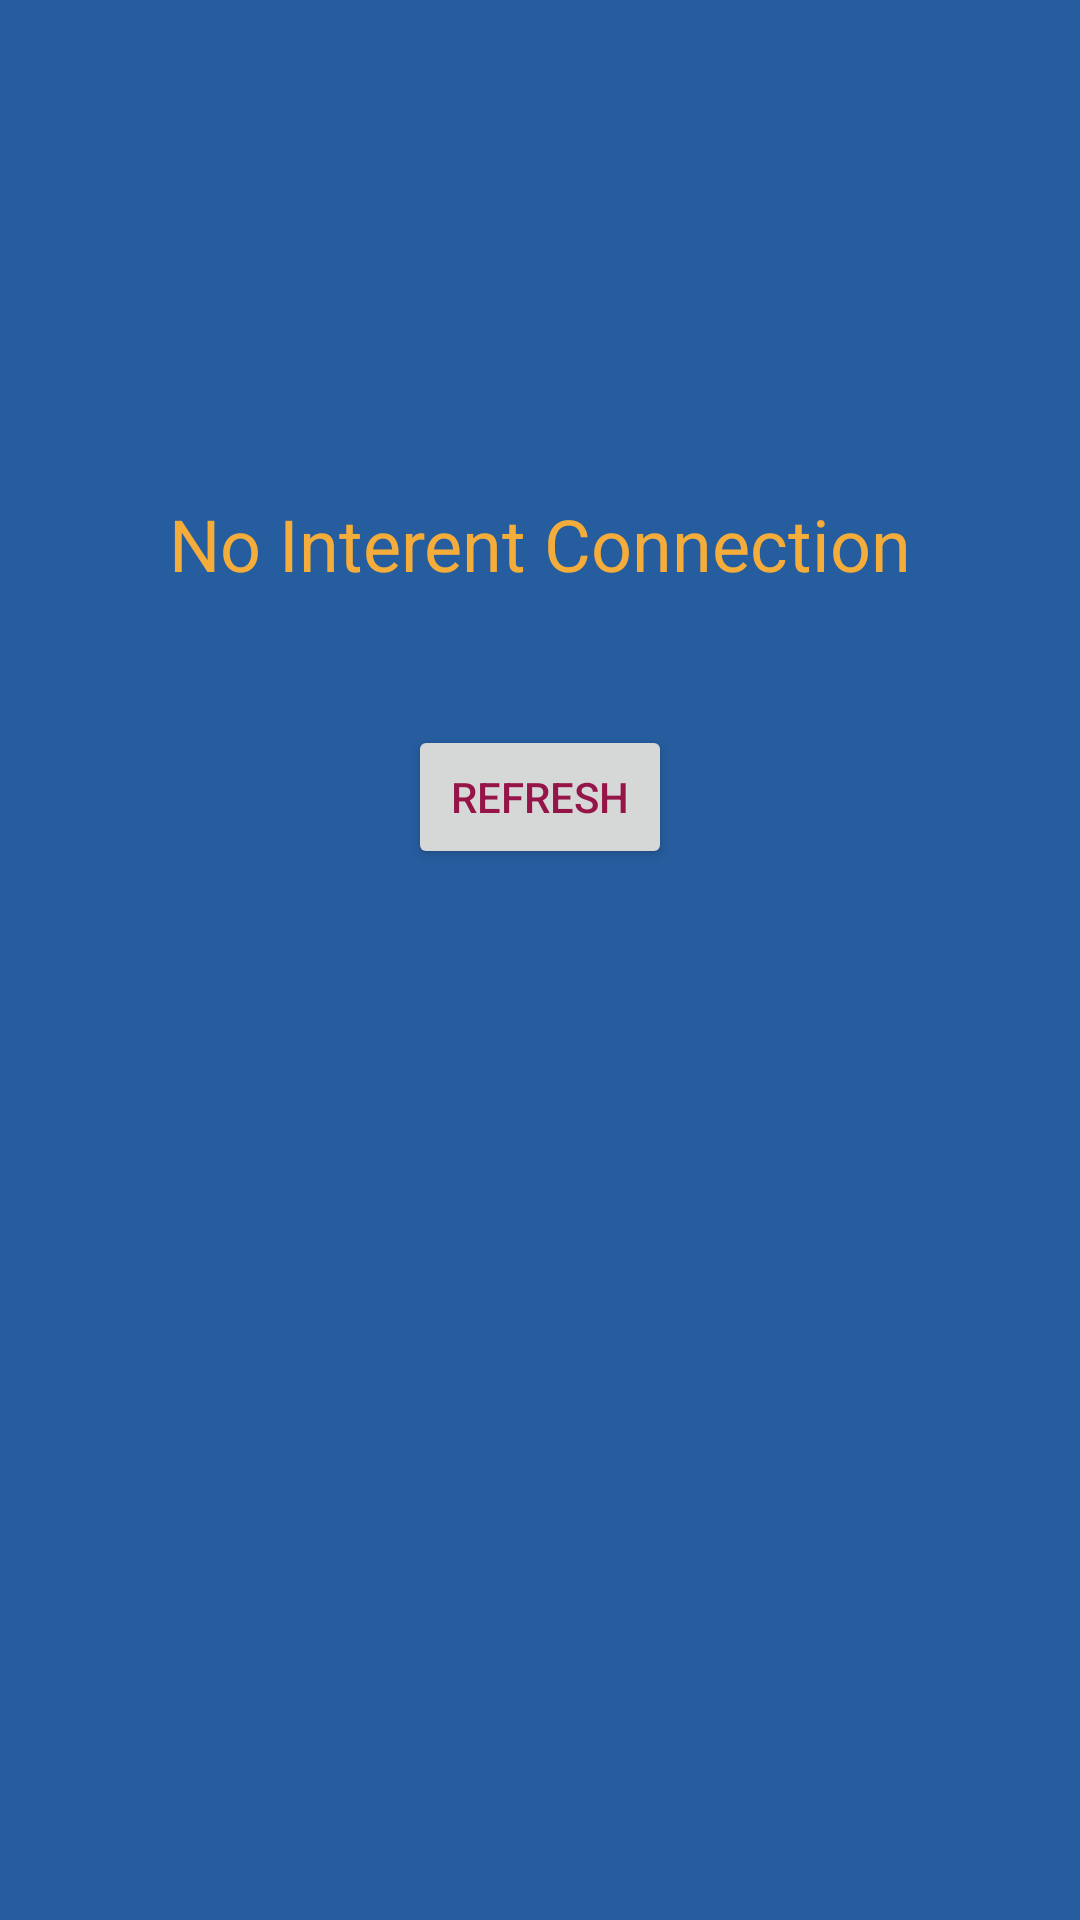

Reconstruct the res/layout file that produces this screen, plus the resources it refers to.
<!-- AndroidManifest.xml: application theme AppTheme -->
<!-- res/layout/activity_no_internet.xml -->
<?xml version="1.0" encoding="utf-8"?>
<android.support.constraint.ConstraintLayout
    xmlns:android="http://schemas.android.com/apk/res/android"
    xmlns:app="http://schemas.android.com/apk/res-auto"
    android:layout_width="match_parent"
    android:layout_height="match_parent"
    android:background="@color/colorPrimary">

    <TextView
        android:id="@+id/tv_no_internet"
        android:layout_width="0dp"
        android:layout_height="wrap_content"
        android:layout_centerHorizontal="true"
        android:layout_marginEnd="@dimen/margin_medium"
        android:layout_marginStart="@dimen/margin_medium"
        android:layout_marginTop="@dimen/interet_no_margintop"
        android:text="@string/internet_no"
        android:textAlignment="center"
        android:textAppearance="@style/Base.TextAppearance.AppCompat.Large"
        android:textColor="@color/colorText"
        android:textSize="@dimen/font_24sp"
        app:layout_constraintEnd_toEndOf="parent"
        app:layout_constraintStart_toStartOf="parent"
        app:layout_constraintTop_toTopOf="parent" />

    <Button
        android:id="@+id/refresh"
        android:layout_width="wrap_content"
        android:layout_height="wrap_content"
        android:layout_below="@id/tv_no_internet"
        android:layout_centerHorizontal="true"
        android:layout_marginBottom="@dimen/interet_no_marginbottom"
        android:layout_marginEnd="@dimen/margin_medium"
        android:layout_marginStart="@dimen/margin_medium"
        android:layout_marginTop="@dimen/margin_medium"
        android:padding="@dimen/padding_10"
        android:text="@string/internet_refresh"
        android:textColor="@color/colorAccent"
        app:layout_constraintBottom_toBottomOf="parent"
        app:layout_constraintEnd_toEndOf="parent"
        app:layout_constraintStart_toStartOf="parent"
        app:layout_constraintTop_toBottomOf="@+id/tv_no_internet" />

</android.support.constraint.ConstraintLayout>
<!-- resources referenced by this layout -->
<resources>
  <color name="colorAccent">#951549</color>
  <color name="colorPrimary">#265D9E</color>
  <color name="colorText">#F4AC3B</color>
  <dimen name="font_24sp">24sp</dimen>
  <dimen name="interet_no_marginbottom">314dp</dimen>
  <dimen name="interet_no_margintop">165dp</dimen>
  <dimen name="margin_medium">8dp</dimen>
  <dimen name="padding_10">10dp</dimen>
  <string name="internet_no">No Interent Connection</string>
  <string name="internet_refresh">Refresh</string>
  <style name="AppTheme" parent="Theme.AppCompat.Light.NoActionBar">
          
          <item name="colorPrimary">@color/colorPrimary</item>
          <item name="colorPrimaryDark">@color/background_color</item>
          <item name="colorAccent">@color/colorAccent</item>
          <item name="android:windowFullscreen">true</item>
      </style>
  <color name="background_color">#e1e1e1</color>
</resources>
